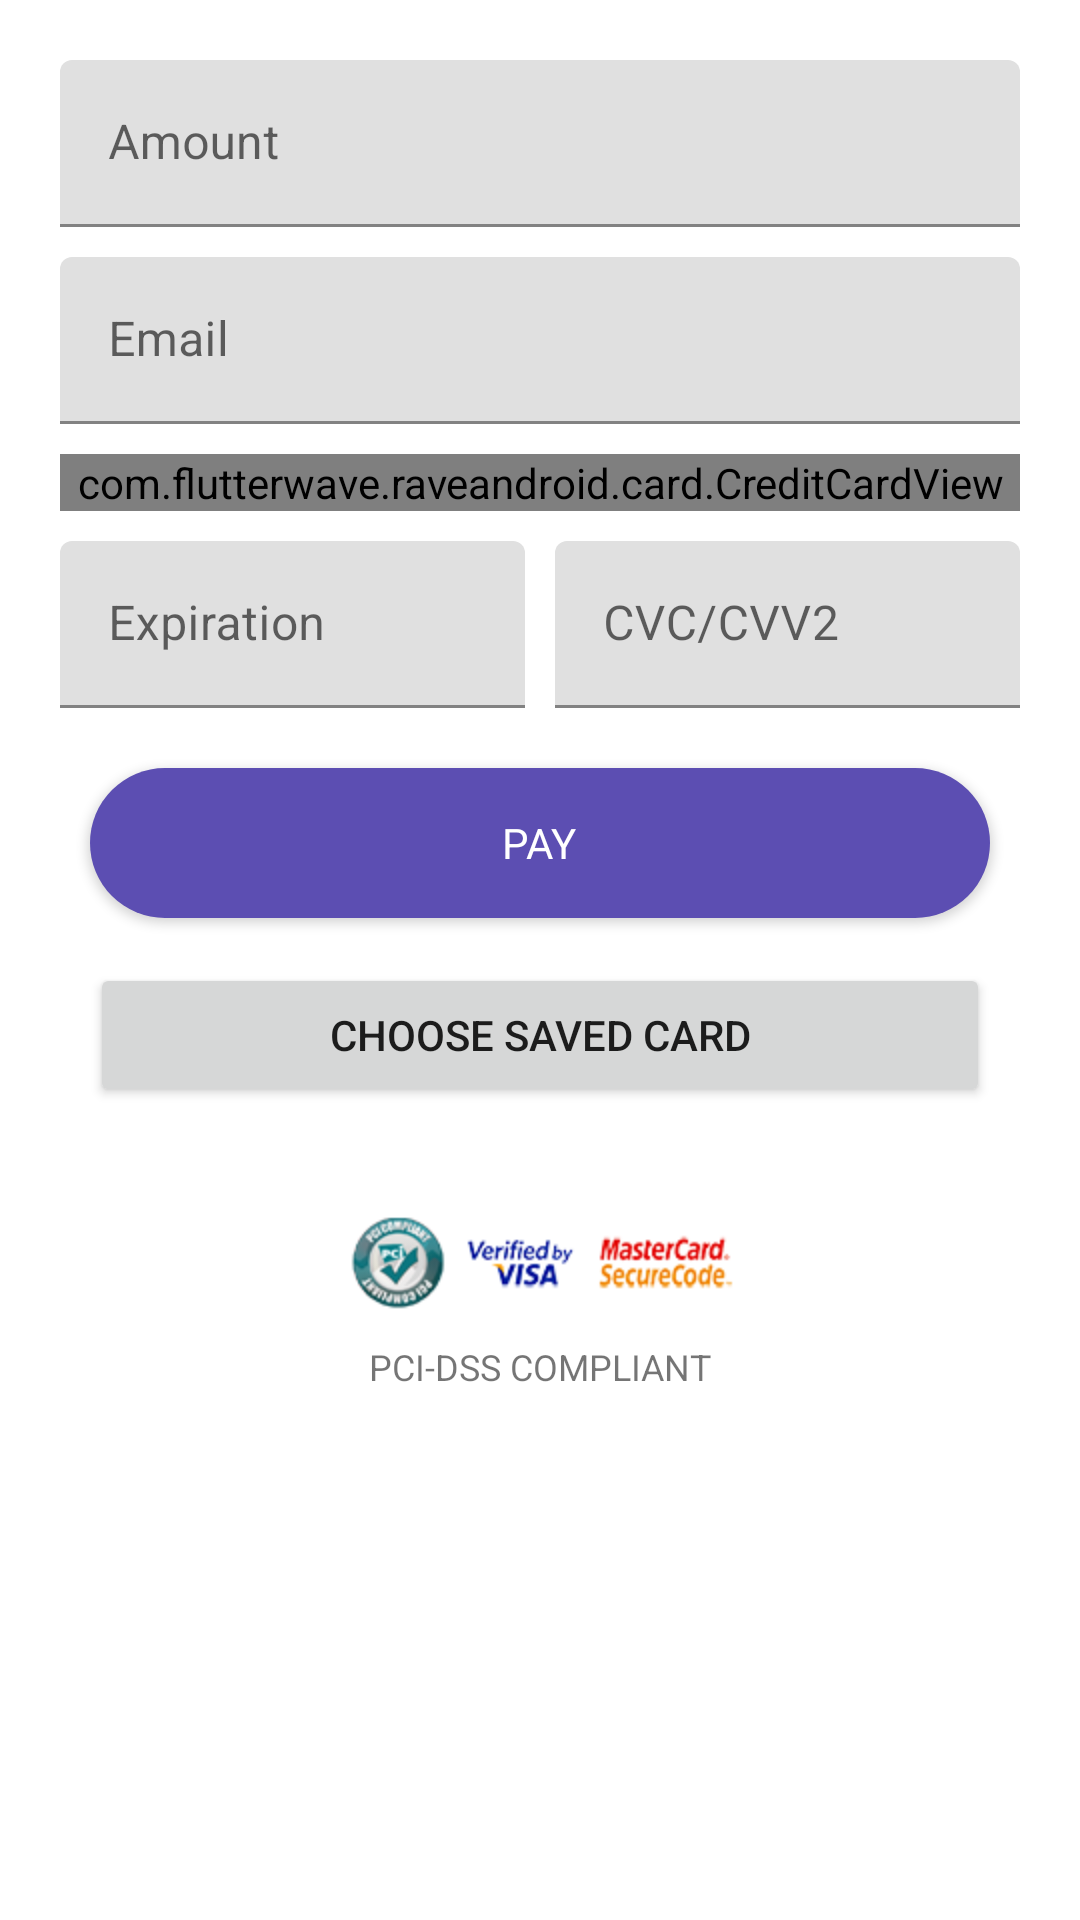

Reconstruct the res/layout file that produces this screen, plus the resources it refers to.
<!-- AndroidManifest.xml: application theme AppTheme -->
<!-- res/layout/fragment_card.xml -->
<androidx.coordinatorlayout.widget.CoordinatorLayout
    xmlns:android="http://schemas.android.com/apk/res/android"
    xmlns:app="http://schemas.android.com/apk/res-auto"
    xmlns:tools="http://schemas.android.com/tools"
    android:descendantFocusability="beforeDescendants"
    android:focusableInTouchMode="true"
    android:layout_width="match_parent"
    android:orientation="vertical"
    android:layout_height="wrap_content"
    tools:context=".card.CardFragment"
    android:background="@color/white"
    >

    <ScrollView
        android:layout_width="match_parent"
        android:layout_height="match_parent"
        android:fillViewport="true">

            <LinearLayout
                android:layout_width="match_parent"
                android:padding="20dp"
                android:layout_height="wrap_content"
                android:id="@+id/rave_topLay"
                android:paddingTop="10dp"
                android:orientation="vertical">


                <com.google.android.material.textfield.TextInputLayout
                    android:layout_width="match_parent"
                    android:id="@+id/rave_amountTil"
                    android:layout_height="wrap_content">

                    <com.google.android.material.textfield.TextInputEditText
                        android:layout_width="match_parent"
                        android:layout_height="wrap_content"
                        android:hint="@string/amount"
                        android:id="@+id/rave_amountTV"
                        android:inputType="numberDecimal"
                        android:layout_below="@+id/rave_card1"
                        android:layout_marginBottom="10dp"
                        />

                </com.google.android.material.textfield.TextInputLayout>

                <com.google.android.material.textfield.TextInputLayout
                    android:layout_width="match_parent"
                    android:id="@+id/rave_emailTil"
                    android:layout_height="wrap_content">

                    <com.google.android.material.textfield.TextInputEditText
                        android:layout_width="match_parent"
                        android:layout_height="wrap_content"
                        android:hint="@string/email"
                        android:id="@+id/rave_emailTv"
                        android:inputType="textEmailAddress"
                        android:layout_below="@+id/rave_card1"
                        android:layout_marginBottom="10dp"
                        />

                </com.google.android.material.textfield.TextInputLayout>


                <com.google.android.material.textfield.TextInputLayout
                    android:layout_width="match_parent"
                    android:id="@+id/rave_cardNoTil"
                    android:layout_marginBottom="10dp"
                    android:layout_height="wrap_content">

                    <com.flutterwave.raveandroid.card.CreditCardView
                        android:hint="@string/card_number"
                        android:layout_width="match_parent"
                        android:layout_height="wrap_content"
                        android:id="@+id/rave_cardNoTv"
                        android:layout_gravity="center"/>

                </com.google.android.material.textfield.TextInputLayout>


                <LinearLayout
                    android:layout_width="match_parent"
                    android:layout_height="wrap_content"
                    android:id="@+id/rave_cvvExpLay"
                    android:layout_marginBottom="10dp"
                    android:orientation="horizontal">

                    <com.google.android.material.textfield.TextInputLayout
                        android:layout_width="0dip"
                        android:id="@+id/rave_cardExpiryTil"
                        android:layout_height="match_parent"
                        android:layout_marginRight="5dp"
                        android:layout_marginEnd="5dp"
                        android:layout_weight="1">

                        <com.google.android.material.textfield.TextInputEditText
                            android:layout_width="match_parent"
                            android:layout_height="wrap_content"
                            android:hint="@string/expiration"
                            android:paddingRight="50dp"
                            android:paddingEnd="50dp"
                            android:id="@+id/rave_cardExpiryTv"
                            android:inputType="number"
                            android:maxLength="5"
                            android:layout_below="@+id/rave_card1"
                            android:layout_marginBottom="10dp"
                            />

                    </com.google.android.material.textfield.TextInputLayout>

                    <com.google.android.material.textfield.TextInputLayout
                        android:layout_width="0dip"
                        android:id="@+id/rave_cvvTil"
                        android:layout_height="match_parent"
                        android:layout_marginLeft="5dp"
                        android:layout_marginStart="5dp"
                        android:layout_weight="1">

                        <com.google.android.material.textfield.TextInputEditText
                            android:layout_width="match_parent"
                            android:layout_height="wrap_content"
                            android:hint="@string/cvc_cvv2"
                            android:inputType="numberPassword"
                            android:maxLength="4"
                            android:id="@+id/rave_cvvTv"
                            android:imeOptions="actionDone"
                            android:layout_below="@+id/rave_card1"
                            android:layout_marginBottom="10dp"
                            />

                    </com.google.android.material.textfield.TextInputLayout>

                </LinearLayout>

                <androidx.appcompat.widget.SwitchCompat
                    android:visibility="gone"
                    android:layout_width="match_parent"
                    android:layout_height="wrap_content"
                    android:layout_marginBottom="20dp"
                    android:layout_marginLeft="10dp"
                    android:layout_marginRight="10dp"
                    android:text="@string/save_card"
                    android:id="@+id/rave_saveCardSwitch"
                    />
                <FrameLayout
                    android:layout_marginBottom="15dp"
                    android:layout_marginRight="10dp"
                    android:layout_marginLeft="10dp"
                    android:layout_gravity="center"
                    android:clickable="true"
                    style="?attr/buttonStyleSmall"
                    android:background="@drawable/curve_blue"
                    android:layout_width="match_parent"
                    android:layout_height="50dp"
                    android:orientation="horizontal"
                    android:paddingLeft="20dp"
                    android:paddingRight="20dp"
                    android:id="@+id/rave_payButton"
                    >

                    <TextView
                        android:id="@+id/pay_tv"
                        android:textColor="@color/white"
                        android:layout_width="wrap_content"
                        android:layout_height="wrap_content"
                        android:text="PAY"
                        android:textSize="14sp"
                        android:layout_gravity="center"
                        fontPath = "fonts/NirmalaB.ttf"
                        />


                </FrameLayout>




                <Button
                    android:layout_width="match_parent"
                    android:layout_height="wrap_content"
                    android:text="@string/choose_saved_card"
                    android:id="@+id/rave_savedCardButton"
                    style="?SavedCardButtonStyle"
                    android:layout_marginRight="10dp"
                    android:layout_marginBottom="35dp"
                    android:layout_marginLeft="10dp"
                    />

                <ImageView
                    android:layout_width="wrap_content"
                    android:layout_height="wrap_content"
                    android:layout_gravity="center_horizontal"
                    android:gravity="center"
                    android:paddingBottom="10dp"
                    android:text="@string/powered_by"
                    android:src="@drawable/ic_visa1"/>

                <TextView
                    android:layout_width="wrap_content"
                    android:layout_height="wrap_content"
                    android:textSize="12sp"
                    android:drawablePadding="5dp"
                    android:id="@+id/rave_pcidss_compliant_tv"
                    android:drawableLeft="@drawable/ic_lock_outline_black_24dp"
                    android:drawableStart="@drawable/ic_lock_outline_black_24dp"
                    android:layout_gravity="center"
                    android:text="@string/pci_dss_compliant"/>


            </LinearLayout>

    </ScrollView>


</androidx.coordinatorlayout.widget.CoordinatorLayout>
<!-- resources referenced by this layout -->
<resources>
  <color name="white">#ffffff</color>
  <!-- drawable curve_blue (drawable) -->
  <?xml version="1.0" encoding="utf-8"?>
  <shape xmlns:android="http://schemas.android.com/apk/res/android"
  	android:shape="rectangle" android:dither="true"
  	>
  
  	
  	<solid android:color="@color/blue3" />
  
  <corners android:radius="25dp"/>
  
  </shape>
  <!-- drawable ic_visa1: png bitmap (drawable-hdpi, 16695 bytes) -->
  <string name="amount">Amount</string>
  <string name="card_number">Card Number</string>
  <string name="choose_saved_card">CHOOSE SAVED CARD</string>
  <string name="cvc_cvv2">CVC/CVV2</string>
  <string name="email">Email</string>
  <string name="expiration">Expiration</string>
  <string name="pci_dss_compliant">PCI-DSS COMPLIANT</string>
  <string name="powered_by">by Flutterwave</string>
  <string name="save_card">Save card</string>
  <color name="blue3"> #5c4eb2 </color>
</resources>
